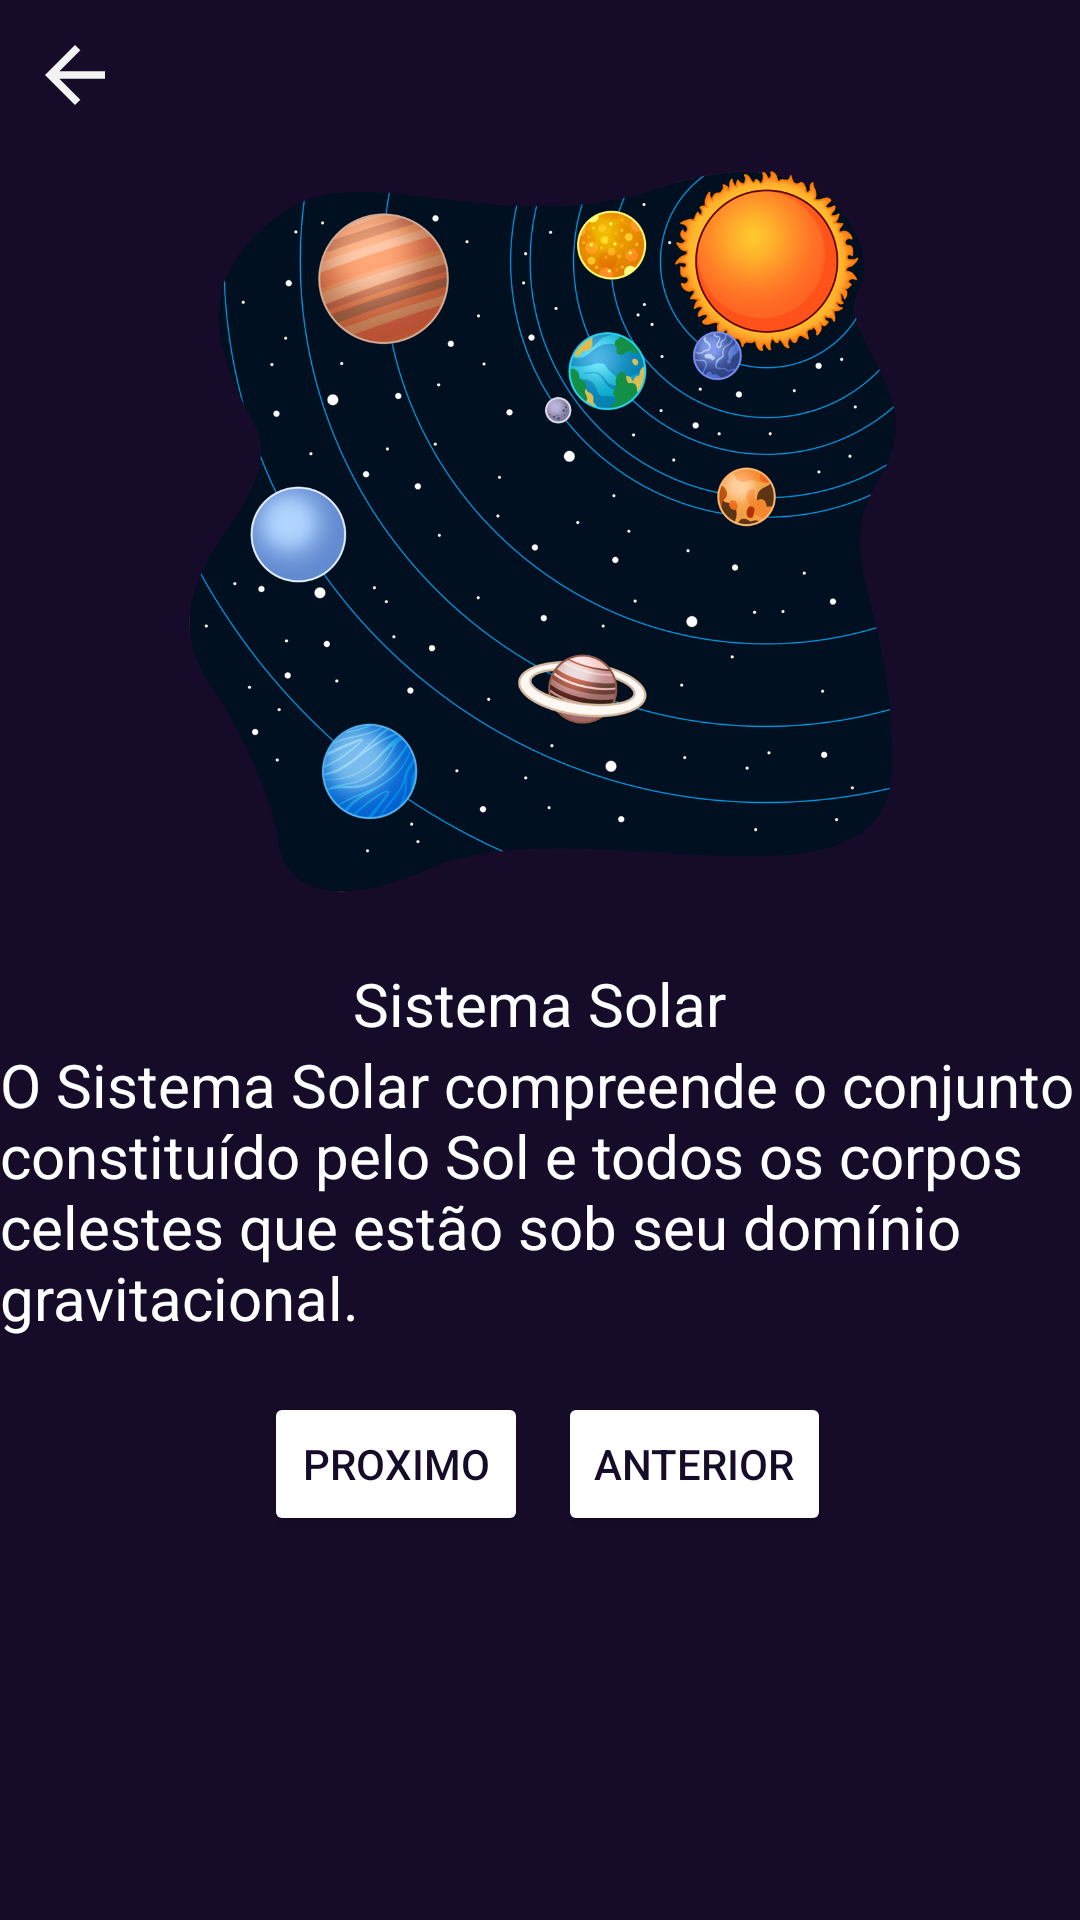

Here is an Android app screen rendered from its layout file. Give the layout XML and the strings, colors and styles it references.
<!-- AndroidManifest.xml: application theme Theme.SolarSystem -->
<!-- res/layout/activity_main.xml -->
<?xml version="1.0" encoding="utf-8"?>
<LinearLayout
    xmlns:android="http://schemas.android.com/apk/res/android"
    xmlns:tools="http://schemas.android.com/tools"
    android:layout_width="match_parent"
    android:layout_height="match_parent"

    tools:context=".MainActivity"
    android:layout_gravity="center"
    android:orientation="vertical"
    android:background="@color/gray"
    android:backgroundTint="@color/blue_bg">

    <ImageView
        android:id="@+id/imageBack_btn"
        android:layout_width="30dp"
        android:layout_height="30dp"
        android:layout_marginLeft="10sp"
        android:layout_marginTop="10sp"
        android:layout_gravity="start"
        android:clickable="true"
        android:src="@drawable/ic_baseline_arrow_back_24" />
    <ImageView
        android:id="@+id/planet_next"
        android:layout_width="260dp"
        android:layout_height="281dp"
        android:layout_gravity="center_horizontal"
        android:clickable="true"
        android:src="@drawable/sistema_solar" />

    <TextView
        android:id="@+id/text_label"
        android:layout_width="wrap_content"
        android:layout_height="wrap_content"
        android:layout_gravity="center_horizontal"
        android:orientation="horizontal"
        android:text="@string/sistema_solar"
        android:textColor="@color/white"
        android:textSize="20sp"/>
    <TextView
        android:id="@+id/txt_descripton"
        android:layout_width="wrap_content"
        android:layout_height="wrap_content"
        android:layout_gravity="center_horizontal"
        android:orientation="horizontal"
        android:text="O Sistema Solar compreende o conjunto constituído pelo Sol e todos os corpos celestes que estão sob seu domínio gravitacional. "
        android:textColor="@color/white"
        android:textSize="20sp"/>

    <androidx.appcompat.widget.LinearLayoutCompat
        android:layout_width="wrap_content"
        android:layout_height="wrap_content"

        >
        <Button
            android:id="@+id/next_button"
            android:layout_width="wrap_content"
            android:layout_height="wrap_content"
            android:gravity="center"
            android:layout_marginRight="10sp"
            android:layout_marginLeft="88sp"
            android:layout_marginTop="18sp"
            android:orientation="horizontal"
            android:backgroundTint="@color/white"
            android:textColor="@color/blue_bg"
            android:text="@string/next_btn" />
        <Button
            android:id="@+id/detail_button"
            android:layout_width="wrap_content"
            android:layout_height="wrap_content"
            android:layout_marginTop="18sp"
            android:gravity="center"
            android:orientation="horizontal"
            android:backgroundTint="@color/white"
            android:textColor="@color/blue_bg"
            android:text="@string/details_btn" />

    </androidx.appcompat.widget.LinearLayoutCompat>






</LinearLayout>
<!-- resources referenced by this layout -->
<resources>
  <color name="blue_bg">#170b2a</color>
  <color name="gray">#d3d3d3</color>
  <color name="white">#FFFFFFFF</color>
  <!-- drawable ic_baseline_arrow_back_24 (drawable) -->
  <vector android:height="24dp" android:tint="#F3F3F3"
      android:viewportHeight="24" android:viewportWidth="24"
      android:width="24dp" xmlns:android="http://schemas.android.com/apk/res/android">
      <path android:fillColor="@android:color/white" android:pathData="M20,11H7.83l5.59,-5.59L12,4l-8,8 8,8 1.41,-1.41L7.83,13H20v-2z"/>
  </vector>
  <!-- drawable sistema_solar: png bitmap (drawable-v24, 417412 bytes) -->
  <string name="details_btn">Anterior</string>
  <string name="next_btn">Proximo</string>
  <string name="sistema_solar">Sistema Solar</string>
  <style name="Theme.SolarSystem" parent="Theme.MaterialComponents.DayNight.NoActionBar">
          
          <item name="colorPrimary">@color/blue_bg</item>
          <item name="colorPrimaryVariant">@color/purple_700</item>
          <item name="colorOnPrimary">@color/white</item>
          
          <item name="colorSecondary">@color/teal_200</item>
          <item name="colorSecondaryVariant">@color/teal_700</item>
          <item name="colorOnSecondary">@color/black</item>
          
  
          <item name="android:statusBarColor">#170b2a</item>
          
      </style>
  <color name="purple_700">#FF3700B3</color>
  <color name="teal_200">#FF03DAC5</color>
  <color name="teal_700">#FF018786</color>
  <color name="black">#FF000000</color>
</resources>
